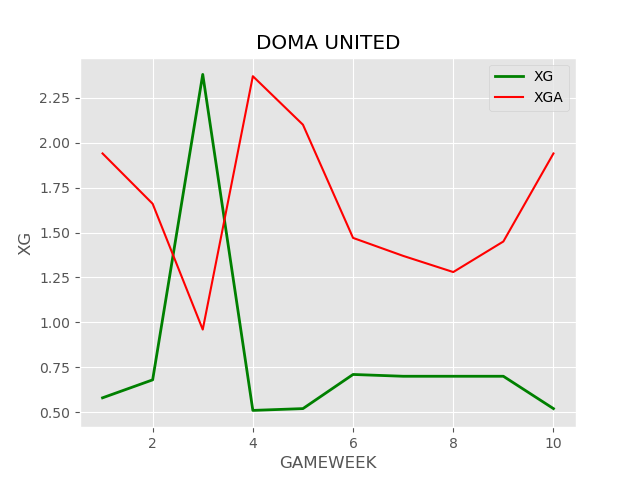

Values plotted in this chart, from the file beside it:
MATCH DATE, OPPONENT, POSSESSION, TSH, SOT, SOFT, TSHC, TSCOT, TSCOFT, GS, GC, XG, XGA, XG/SHT, XGA/SHT
09-20-2023, ENUGU RANGERS, 50, 5, 3, 2, 11, 4, 7, 1, 2, 0.58, 1.94, 0.116, 0.1764
10-07-2023, BAYELSA UNITED, 50, 5, 3, 2, 11, 4, 7, 2, 0, 0.68, 1.66, 0.136, 0.1509
10-15-2023, SPORTING LAGOS, 40, 9, 5, 4, 17, 5, 12, 0, 0, 2.38, 0.96, 0.2644, 0.05647
10-29-2023, SHOOTING STARS, 37, 11, 3, 8, 20, 9, 11, 1, 3, 0.51, 2.37, 0.04636, 0.1185
11-05-2023, GOMBE UNITED, 50, 5, 3, 2, 11, 4, 7, 3, 0, 0.52, 2.1, 0.104, 0.1909
11-08-2023, BENDEL INSURANCE, 59, 6, 2, 4, 6, 2, 4, 0, 0, 0.71, 1.47, 0.1183, 0.245
11-11-2023, AKWA UNITED, 53, 1, 1, 0, 2, 0, 2, 1, 0, 0.7, 1.37, 0.7, 0.685
11-15-2023, ENYIMBA, 50, 5, 3, 2, 11, 4, 7, 1, 0, 0.7, 1.28, 0.14, 0.1164
11-18-2023, PLATEAU UNITED, 48, 7, 5, 2, 12, 4, 8, 1, 0, 0.7, 1.45, 0.1, 0.1208
11-25-2023, REMO STARS, 43, 13, 2, 11, 24, 9, 15, 0, 0, 0.52, 1.94, 0.04, 0.08083
